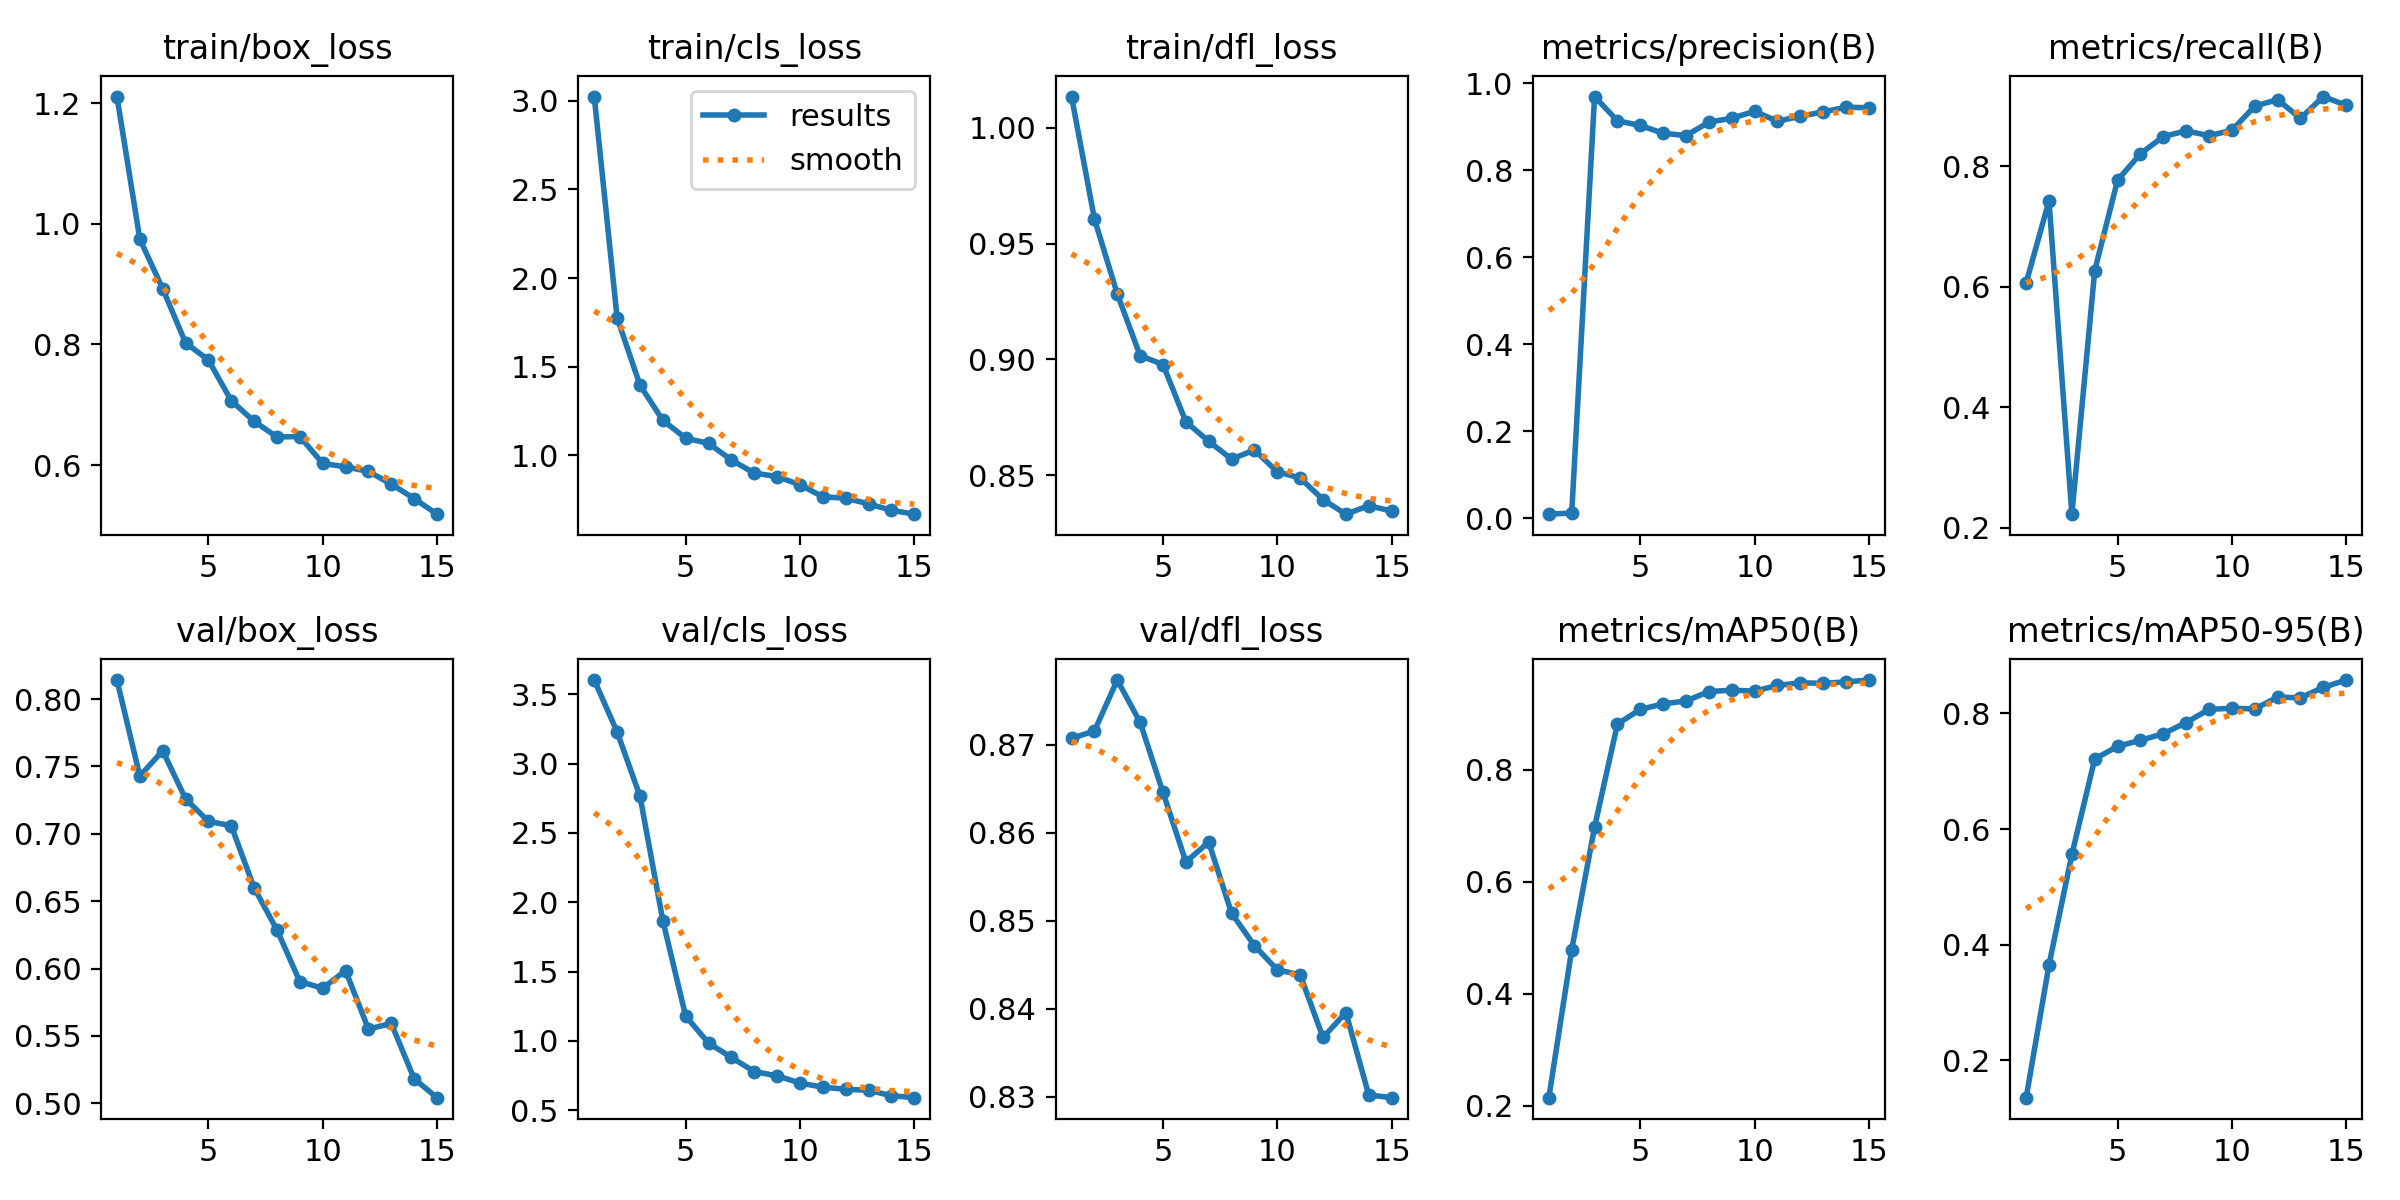

Data behind this chart, as committed beside it:
epoch, train/box_loss, train/cls_loss, train/dfl_loss, metrics/precision(B), metrics/recall(B), metrics/mAP50(B), metrics/mAP50-95(B), val/box_loss, val/cls_loss, val/dfl_loss, lr/pg0, lr/pg1, lr/pg2
1, 1.211, 3.023, 1.014, 0.00893, 0.6064, 0.2148, 0.1352, 0.8142, 3.602, 0.8708, 0.0002875, 0.0002875, 0.0002875
2, 0.9747, 1.777, 0.9607, 0.01146, 0.7425, 0.4788, 0.3651, 0.7429, 3.228, 0.8716, 0.0005487, 0.0005487, 0.0005487
3, 0.8925, 1.397, 0.9283, 0.97, 0.2228, 0.6978, 0.556, 0.7617, 2.766, 0.8774, 0.0007704, 0.0007704, 0.0007704
4, 0.8028, 1.198, 0.9016, 0.9141, 0.6269, 0.8818, 0.7212, 0.726, 1.867, 0.8726, 0.0009524, 0.0009524, 0.0009524
5, 0.7743, 1.097, 0.8978, 0.9034, 0.7769, 0.9078, 0.743, 0.7093, 1.178, 0.8646, 0.00092, 0.00092, 0.00092
6, 0.7069, 1.069, 0.8731, 0.8856, 0.8204, 0.9176, 0.7536, 0.706, 0.9842, 0.8567, 0.00092, 0.00092, 0.00092
7, 0.6728, 0.9744, 0.8646, 0.8801, 0.8491, 0.923, 0.7648, 0.66, 0.8804, 0.8589, 0.0008375, 0.0008375, 0.0008375
8, 0.6468, 0.901, 0.8569, 0.911, 0.8585, 0.9397, 0.7842, 0.6287, 0.7786, 0.8509, 0.000755, 0.000755, 0.000755
9, 0.6476, 0.8814, 0.8609, 0.9201, 0.8505, 0.9422, 0.8071, 0.5904, 0.748, 0.8472, 0.0006725, 0.0006725, 0.0006725
10, 0.603, 0.8348, 0.8515, 0.9358, 0.8593, 0.9405, 0.8088, 0.5854, 0.6959, 0.8444, 0.00059, 0.00059, 0.00059
11, 0.5973, 0.7675, 0.8488, 0.9132, 0.8995, 0.9506, 0.8078, 0.5985, 0.6662, 0.8439, 0.0005075, 0.0005075, 0.0005075
12, 0.5897, 0.7593, 0.8395, 0.9246, 0.9103, 0.9554, 0.8282, 0.5551, 0.6511, 0.8367, 0.000425, 0.000425, 0.000425
13, 0.5687, 0.7273, 0.8332, 0.9347, 0.8792, 0.9543, 0.8271, 0.5593, 0.6439, 0.8396, 0.0003425, 0.0003425, 0.0003425
14, 0.5448, 0.6914, 0.8368, 0.9454, 0.9154, 0.9571, 0.8451, 0.5182, 0.6048, 0.8302, 0.00026, 0.00026, 0.00026
15, 0.5189, 0.6693, 0.8345, 0.9442, 0.9008, 0.9603, 0.8577, 0.5042, 0.5905, 0.8299, 0.0001775, 0.0001775, 0.0001775
